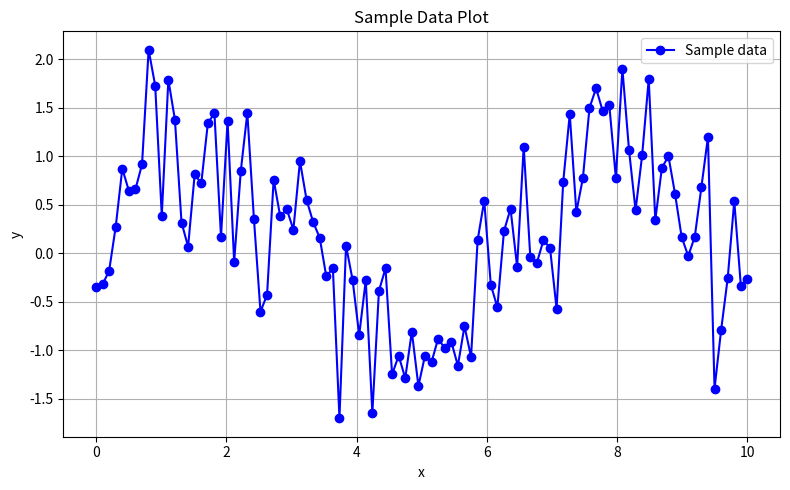

This chart was generated by the following Python code:
import os

import matplotlib

if os.environ.get("DISPLAY", "") == "" and os.name != "nt":
    matplotlib.use("Agg")

import numpy as np
import matplotlib.pyplot as plt


def generate_sample_data(num_points=100):
    """Generate sample x and y data for plotting."""
    x = np.linspace(0, 10, num_points)
    y = np.sin(x) + 0.5 * np.random.randn(num_points)
    return x, y


def plot_sample_data(x, y):
    """Plot sample data using matplotlib."""
    plt.figure(figsize=(8, 5))
    plt.plot(x, y, marker='o', linestyle='-', color='blue', label='Sample data')
    plt.title('Sample Data Plot')
    plt.xlabel('x')
    plt.ylabel('y')
    plt.grid(True)
    plt.legend()
    plt.tight_layout()

    backend = matplotlib.get_backend().lower()
    if "agg" in backend:
        plt.savefig("sample_plot.png", dpi=150)
        print("Plot saved to sample_plot.png")
    else:
        plt.show()


if __name__ == '__main__':
    x_data, y_data = generate_sample_data()
    plot_sample_data(x_data, y_data)
